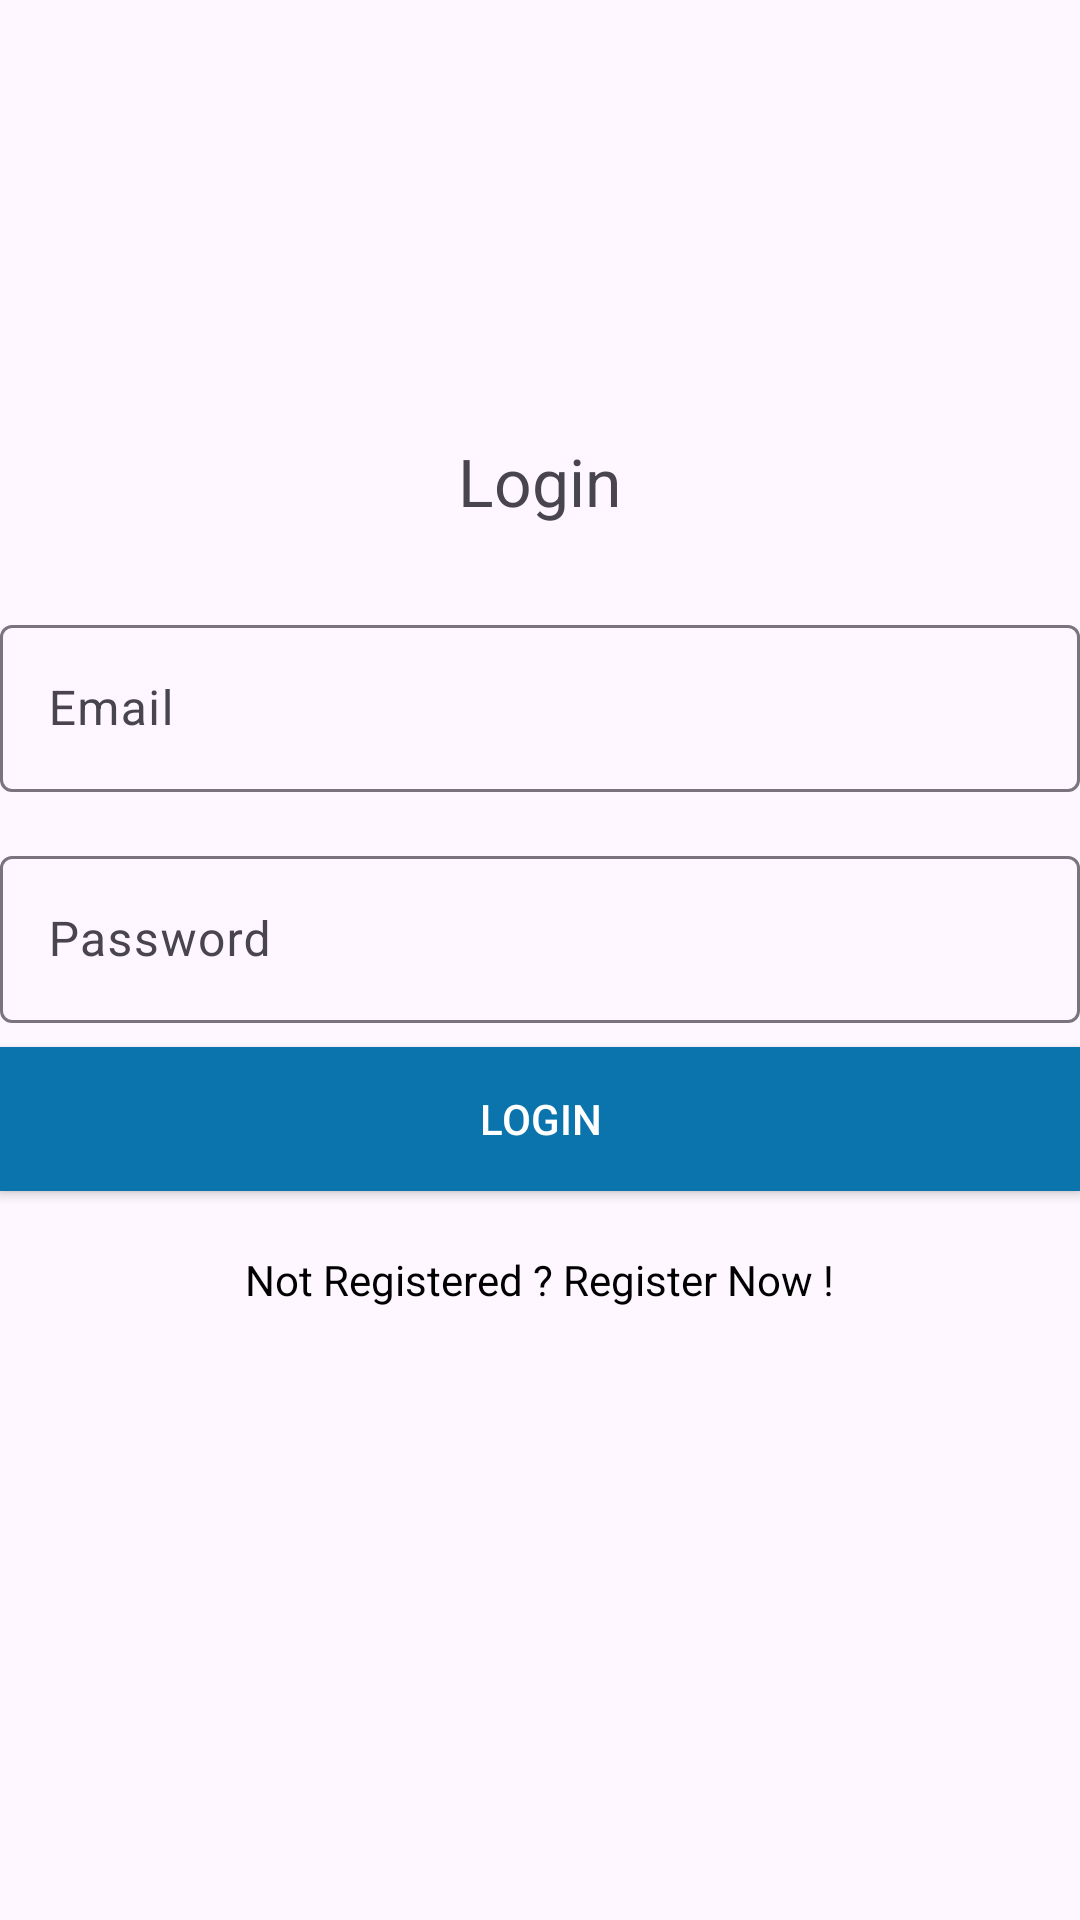

Write the Android layout XML for this screen, with the resource values it uses.
<!-- AndroidManifest.xml: application theme Theme.Lab4_PH23924 -->
<!-- res/layout/fragment_login.xml -->
<?xml version="1.0" encoding="utf-8"?>
<LinearLayout xmlns:android="http://schemas.android.com/apk/res/android"
    android:layout_width="match_parent"
    android:layout_height="match_parent"
    android:orientation="vertical"
    android:layout_marginLeft="40dp"
    android:layout_marginRight="40dp"
    android:gravity="center">
    <TextView
        android:text="Login"
        android:textSize="22sp"
        android:textAlignment="center"
        android:layout_marginBottom="20dp"
        android:layout_width="wrap_content"
        android:layout_height="wrap_content" />
    <com.google.android.material.textfield.TextInputLayout
        android:layout_marginTop="8dp"
        android:layout_marginBottom="8dp"
        android:layout_width="match_parent"
        android:layout_height="wrap_content">
    <EditText
        android:hint="Email"
        android:id="@+id/et_email"
        android:drawableRight="@drawable/baseline_email_24"
        android:inputType="textEmailAddress"
        android:layout_width="match_parent"
        android:layout_height="wrap_content" />
    </com.google.android.material.textfield.TextInputLayout>
    <com.google.android.material.textfield.TextInputLayout
        android:layout_marginTop="8dp"
        android:layout_marginBottom="8dp"
        android:layout_width="match_parent"
        android:layout_height="wrap_content">
        <EditText
            android:hint="Password"
            android:id="@+id/et_password"
            android:drawableRight="@drawable/eye_24"
            android:inputType="textPassword"
            android:layout_width="match_parent"
            android:layout_height="wrap_content" />
    </com.google.android.material.textfield.TextInputLayout>
    <androidx.appcompat.widget.AppCompatButton
        android:id="@+id/btn_login"
        android:text="Login"
        android:background="@color/blue"
        android:textColor="@android:color/white"
        android:layout_width="match_parent"
        android:layout_height="wrap_content"/>
    <TextView
        android:id="@+id/tv_register"
        android:layout_marginTop="20dp"
        android:textColor="@color/black"
        android:text="Not Registered ? Register Now !"
        android:layout_width="wrap_content"
        android:layout_height="wrap_content" />
    <ProgressBar
        style="@style/Base.Widget.AppCompat.ProgressBar"
        android:id="@+id/progress"
        android:visibility="invisible"
        android:layout_marginTop="10dp"
        android:layout_width="match_parent"
        android:layout_height="wrap_content"
        android:indeterminate="true" />

</LinearLayout>
<!-- resources referenced by this layout -->
<resources>
  <color name="black">#FF000000</color>
  <color name="blue">#0B74AC</color>
  <style name="Theme.Lab4_PH23924" parent="Base.Theme.Lab4_PH23924" />
  <style name="Base.Theme.Lab4_PH23924" parent="Theme.Material3.DayNight.NoActionBar">
          
          
      </style>
</resources>
